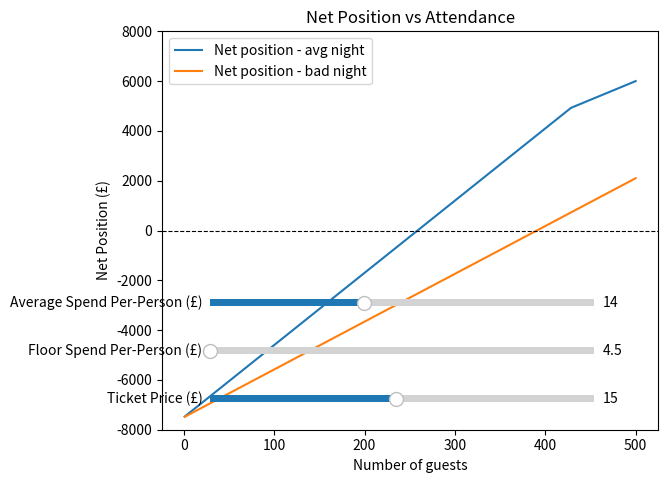

The matplotlib source for this figure:
import numpy as np
import matplotlib.pyplot as plt 
from matplotlib.widgets import Slider

MAX_GUESTS = 500 
MIN_BAR_SPEND = 6000
VENUE_COST = 1500

## guest variables
acc_guests = np.arange(1, 501) 
min_spend_pp = (MIN_BAR_SPEND / acc_guests)

## drink variables 
## three groups: non drinkers, average drinkers, heavy drinkers 
## bell curve for distribution is most realistic. 
## 2 non drinkers, 6 average drinkers, 2 heavy drinkers. 
## £6 for beer, £8 for cocktail, avg drink = £7 
## realistic average spend = (6*14 + 2*28)/10 = £14 per person
## bad case: 4 non drinkers, 5 light drinkers, 1 heavy
## bad case average spend = (5*6 + 1*12)/10 = £4.20 floor
AVG_SPEND_PP = 14
FLOOR_SPEND_PP = 4.20

## we hit floor at above max attendance (VERY BAD)
## we hit avg around 450ish 

def exposure(min_bar_spend, avg_spend_pp, acc_guests):
    exposure = np.maximum(0, min_bar_spend - (avg_spend_pp * acc_guests))
    return exposure

tab_cost_avgnight = exposure(MIN_BAR_SPEND, AVG_SPEND_PP, acc_guests)
tab_cost_badnight = exposure(MIN_BAR_SPEND, FLOOR_SPEND_PP, acc_guests)

## net position = ticket revenue - venue cost - bar exposure
## target is net >= 0, no profit needed
TICKET_PRICE = 15

net_avgnight = (TICKET_PRICE * acc_guests) - VENUE_COST - tab_cost_avgnight
net_badnight = (TICKET_PRICE * acc_guests) - VENUE_COST - tab_cost_badnight

## plot
fig, ax = plt.subplots()

lines = [
    ax.plot(acc_guests, net_avgnight, label='Net position - avg night')[0],
    ax.plot(acc_guests, net_badnight, label='Net position - bad night')[0]
]

ax.axhline(0, color='black', linewidth=0.8, linestyle='--')
ax.set_xlabel('Number of guests')
ax.set_ylabel('Net Position (£)')
ax.set_title('Net Position vs Attendance')
ax.legend()
ax.set_ylim(-8000, 8000)

## slider
plt.subplots_adjust(bottom=0.25)
ax_slider = plt.axes([0.2, 0.1, 0.6, 0.03])
slider = Slider(ax_slider, 'Ticket Price (£)', 1, 30, valinit=TICKET_PRICE)

## slider for avg and floor spend 
## Floor spend 
plt.subplots_adjust(bottom=0.15)
ax_slider_min_spend = plt.axes([0.2, 0.2, 0.6, 0.03])
slider_min_spend = Slider(ax_slider_min_spend, 'Floor Spend Per-Person (£)', 4.50, 10, valinit=FLOOR_SPEND_PP)

## Avg spend
plt.subplots_adjust(bottom=0.05)
ax_slider_avg_spend = plt.axes([0.2, 0.3, 0.6, 0.03])
slider_avg_spend = Slider(ax_slider_avg_spend, 'Average Spend Per-Person (£)', 10, 20, valinit=AVG_SPEND_PP )


annot_avg = None
annot_bad = None

def update(val):
    global annot_avg, annot_bad
    ticket_price = slider.val
    min_spend = slider_min_spend.val
    avg_spend = slider_avg_spend.val 
    tab_cost_avgnight = exposure(MIN_BAR_SPEND, avg_spend, acc_guests)
    tab_cost_badnight = exposure(MIN_BAR_SPEND, min_spend, acc_guests)
    net_avgnight = (ticket_price * acc_guests) - VENUE_COST - tab_cost_avgnight
    net_badnight = (ticket_price * acc_guests) - VENUE_COST - tab_cost_badnight
    lines[0].set_ydata(net_avgnight)
    lines[1].set_ydata(net_badnight)

    if annot_avg is not None:
        annot_avg.remove()
    if annot_bad is not None:
        annot_bad.remove()

    breakeven_avg_idx = np.where(np.diff(np.sign(net_avgnight)))[0]
    breakeven_bad_idx = np.where(np.diff(np.sign(net_badnight)))[0]

    if len(breakeven_avg_idx) > 0:
        x_avg = acc_guests[breakeven_avg_idx[0]]
        annot_avg = ax.annotate(f'Avg breakeven: {x_avg} guests', (x_avg, 0))
    if len(breakeven_bad_idx) > 0:
        x_bad = acc_guests[breakeven_bad_idx[0]]
        annot_bad = ax.annotate(f'Bad breakeven: {x_bad} guests', (x_bad, 0))

    fig.canvas.draw_idle()

slider.on_changed(update)
slider_min_spend.on_changed(update)
slider_avg_spend.on_changed(update)


plt.show()
